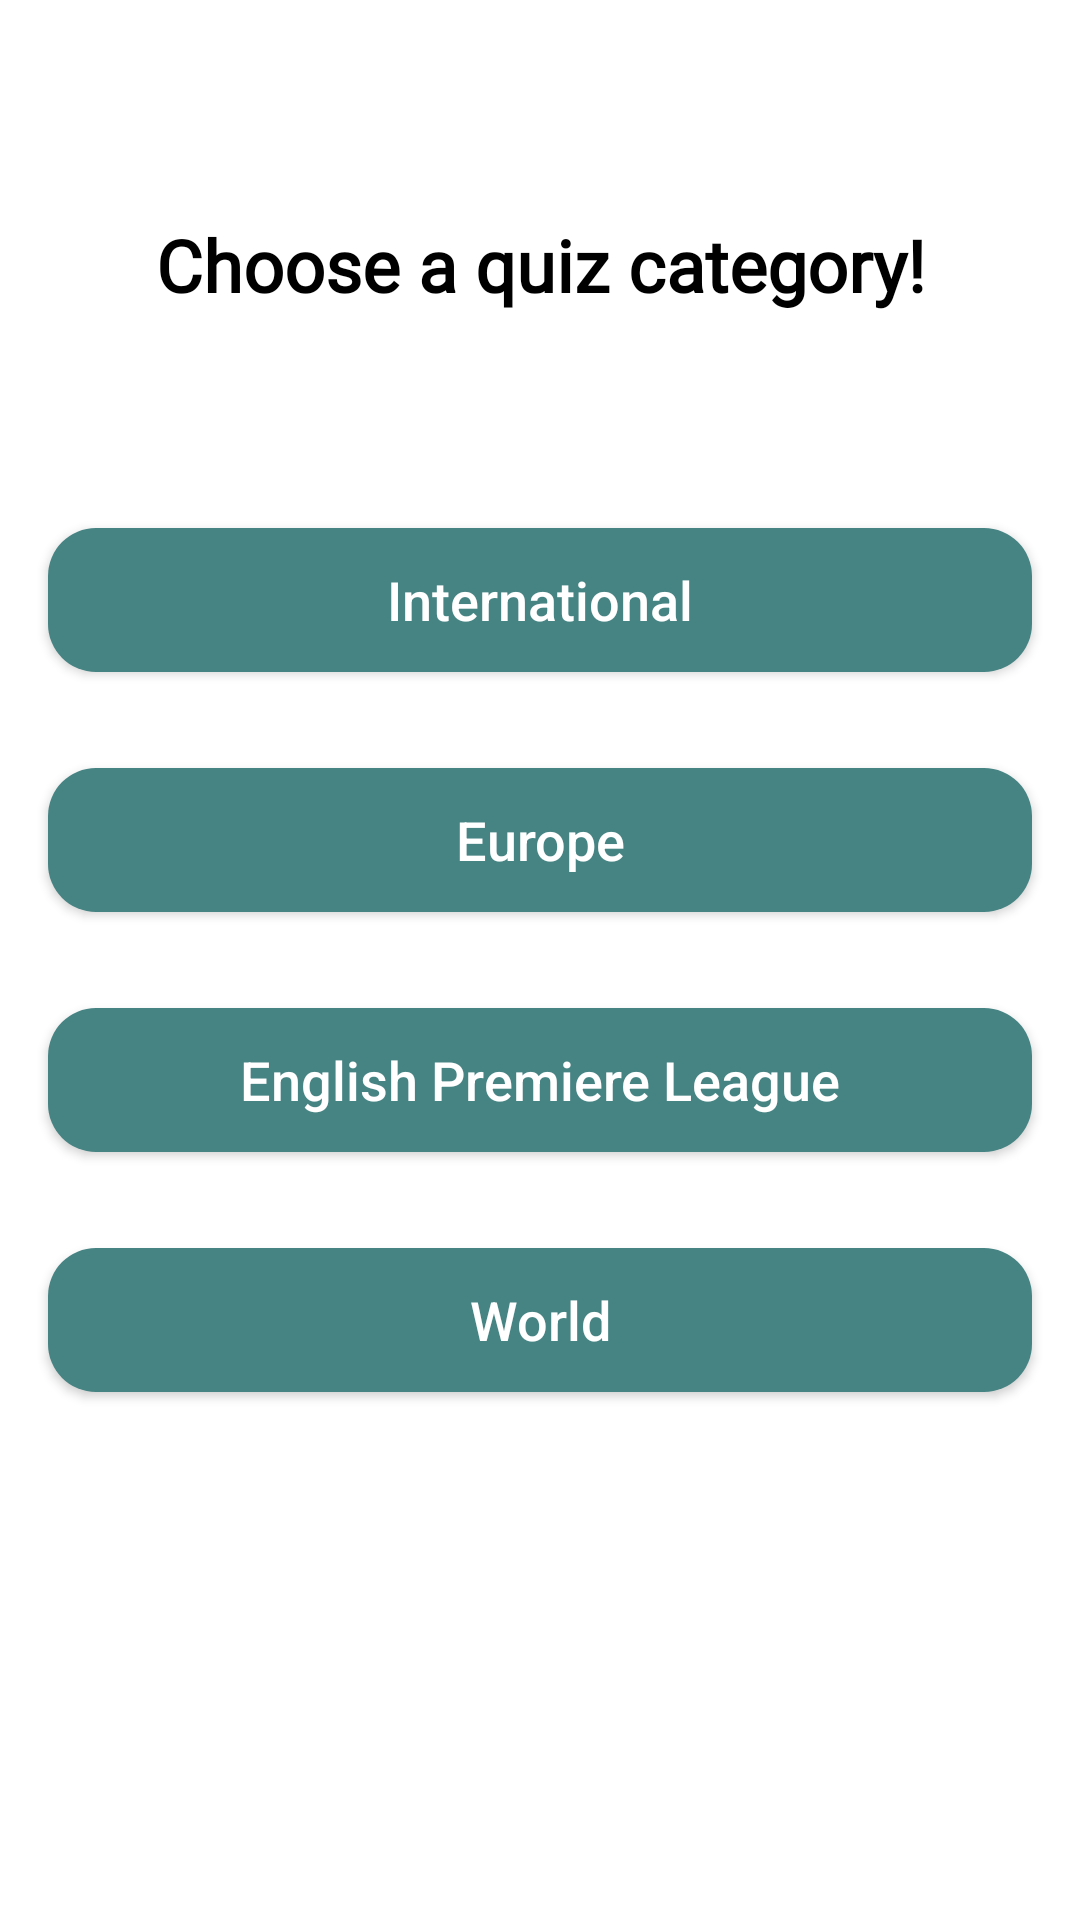

Here is an Android app screen rendered from its layout file. Give the layout XML and the strings, colors and styles it references.
<!-- AndroidManifest.xml: application theme Theme.EstrellaProject -->
<!-- res/layout/fragment_category.xml -->
<?xml version="1.0" encoding="utf-8"?>
<androidx.constraintlayout.widget.ConstraintLayout xmlns:android="http://schemas.android.com/apk/res/android"
    xmlns:app="http://schemas.android.com/apk/res-auto"
    xmlns:tools="http://schemas.android.com/tools"
    android:layout_width="match_parent"
    android:layout_height="match_parent"
    tools:context=".presentation.fragments.CategoryFragment">

    <TextView
        android:id="@+id/textView"
        android:layout_width="0dp"
        android:layout_height="wrap_content"
        android:layout_marginStart="16dp"
        android:layout_marginEnd="16dp"
        android:fontFamily="@font/montserrat_semibold"
        android:text="@string/choose_a_quiz_category"
        android:textAlignment="center"
        android:textColor="@color/black"
        android:textSize="24sp"
        android:textStyle="bold"
        app:layout_constraintBottom_toTopOf="@+id/button"
        app:layout_constraintEnd_toEndOf="parent"
        app:layout_constraintStart_toStartOf="parent"
        app:layout_constraintTop_toTopOf="parent" />


    <androidx.appcompat.widget.AppCompatButton
        android:id="@+id/button"
        android:layout_width="0dp"
        android:layout_height="wrap_content"
        android:layout_margin="16dp"
        android:background="@drawable/button_background"
        android:text="@string/international"
        android:textAllCaps="false"
        android:textColor="@color/white"
        android:textSize="18sp"
        app:layout_constraintBottom_toTopOf="@+id/button2"
        app:layout_constraintEnd_toEndOf="parent"
        app:layout_constraintHorizontal_bias="0.5"
        app:layout_constraintStart_toStartOf="parent"
        app:layout_constraintTop_toTopOf="parent"
        app:layout_constraintVertical_chainStyle="packed"
        tools:ignore="TextContrastCheck,VisualLintButtonSize" />

    <androidx.appcompat.widget.AppCompatButton
        android:id="@+id/button2"
        android:layout_width="0dp"
        android:layout_height="wrap_content"
        android:layout_margin="16dp"
        android:background="@drawable/button_background"
        android:text="@string/europe"
        android:textAllCaps="false"
        android:textColor="@color/white"
        android:textSize="18sp"
        app:layout_constraintBottom_toTopOf="@+id/button3"
        app:layout_constraintEnd_toEndOf="parent"
        app:layout_constraintHorizontal_bias="0.5"
        app:layout_constraintStart_toStartOf="parent"
        app:layout_constraintTop_toBottomOf="@+id/button"
        tools:ignore="TextContrastCheck,VisualLintButtonSize" />

    <androidx.appcompat.widget.AppCompatButton
        android:id="@+id/button3"
        android:layout_width="0dp"
        android:layout_height="wrap_content"
        android:layout_margin="16dp"
        android:background="@drawable/button_background"
        android:text="@string/english_premiere_league"
        android:textAllCaps="false"
        android:textColor="@color/white"
        android:textSize="18sp"
        app:layout_constraintBottom_toTopOf="@+id/button4"
        app:layout_constraintEnd_toEndOf="parent"
        app:layout_constraintHorizontal_bias="0.5"
        app:layout_constraintStart_toStartOf="parent"
        app:layout_constraintTop_toBottomOf="@+id/button2"
        tools:ignore="TextContrastCheck,VisualLintButtonSize" />

    <androidx.appcompat.widget.AppCompatButton
        android:id="@+id/button4"
        android:layout_width="0dp"
        android:layout_height="wrap_content"
        android:layout_margin="16dp"
        android:background="@drawable/button_background"
        android:text="@string/world"
        android:textAllCaps="false"
        android:textColor="@color/white"
        android:textSize="18sp"
        app:layout_constraintBottom_toBottomOf="parent"
        app:layout_constraintEnd_toEndOf="parent"
        app:layout_constraintHorizontal_bias="0.5"
        app:layout_constraintStart_toStartOf="parent"
        app:layout_constraintTop_toBottomOf="@+id/button3"
        tools:ignore="TextContrastCheck,VisualLintButtonSize" />

</androidx.constraintlayout.widget.ConstraintLayout>
<!-- resources referenced by this layout -->
<resources>
  <!-- drawable button_background (drawable) -->
  <?xml version="1.0" encoding="utf-8"?>
  <selector xmlns:android="http://schemas.android.com/apk/res/android">
      <item android:state_pressed="true">
          <shape>
              <corners android:radius="16dp" />
              <solid android:color="#468383" />
              <stroke android:width="2dp" android:color="@color/black" />
          </shape>
      </item>
      <item android:state_enabled="true">
          <shape>
              <corners android:radius="16dp" />
              <solid android:color="#468383" />
          </shape>
      </item>
  </selector>
  <string name="choose_a_quiz_category">Choose a quiz category!</string>
  <string name="english_premiere_league">English Premiere League</string>
  <string name="europe">Europe</string>
  <string name="international">International</string>
  <string name="world">World</string>
  <style name="Theme.EstrellaProject" parent="Theme.MaterialComponents.DayNight.NoActionBar">
          
          <item name="colorPrimary">@color/purple_500</item>
          <item name="colorPrimaryVariant">@color/purple_700</item>
          <item name="colorOnPrimary">@color/white</item>
          
          <item name="colorSecondary">@color/teal_200</item>
          <item name="colorSecondaryVariant">@color/teal_700</item>
          <item name="colorOnSecondary">@color/black</item>
          
          <item name="android:statusBarColor">#33465c</item>
          
      </style>
  <!-- not gathered from this repository: default colours our renderer supplied (Android Studio template values) -->
  <color name="purple_500">#FF6200EE</color>
  <color name="purple_700">#FF3700B3</color>
  <color name="teal_200">#FF03DAC5</color>
  <color name="teal_700">#FF018786</color>
  <color name="black">#FF000000</color>
  <color name="white">#FFFFFFFF</color>
</resources>
